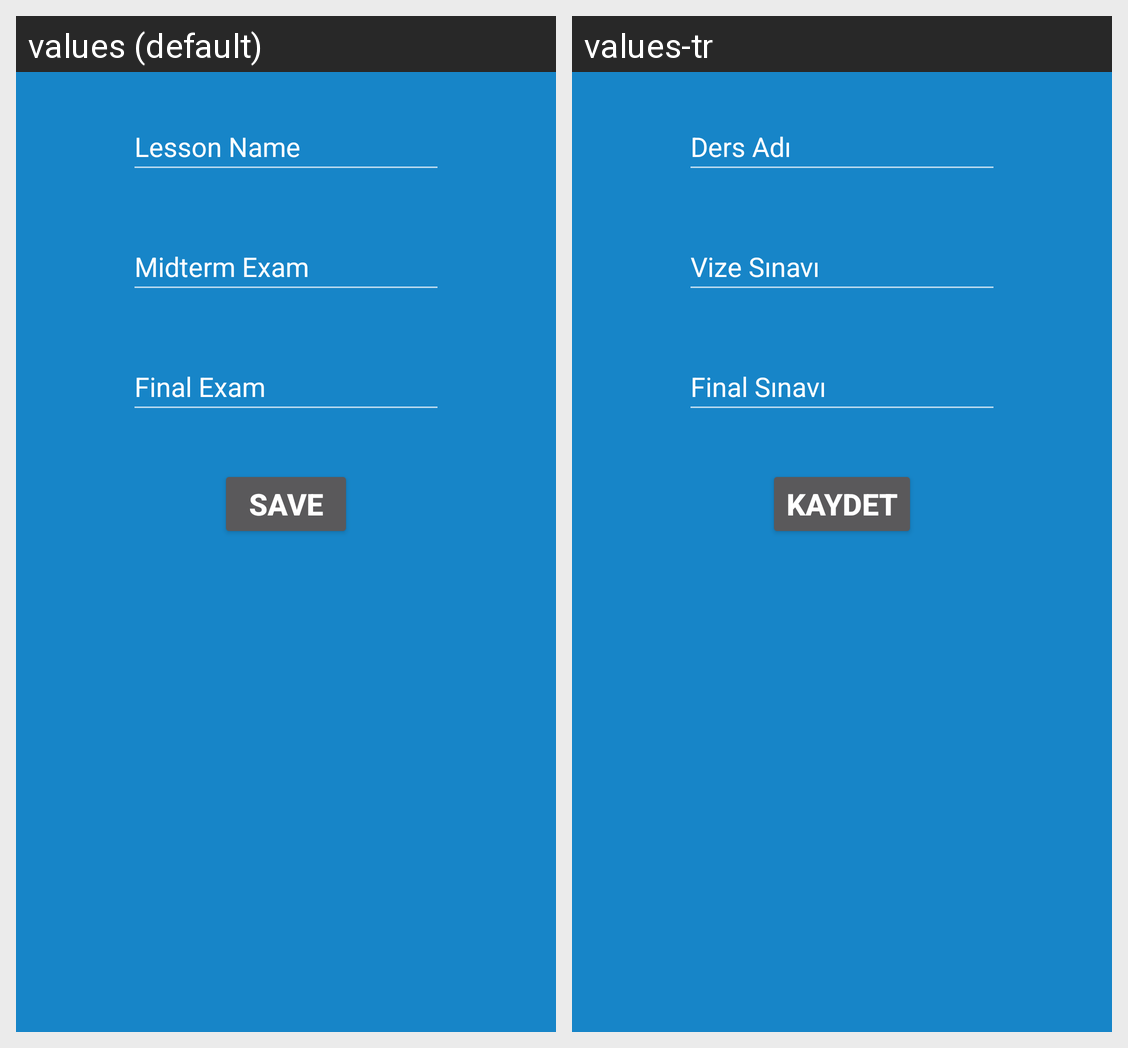

The same Android screen rendered under two of its app's locales, left to right. List the strings drawn on it with the default value and each locale's translation.
Android screen res/layout/fragment_add_lesson.xml rendered under 2 locales, left to right: values (default), values-tr. Device: Nexus 5 (rendered at 1080×1920; each locale shown at half size, 540×960, under a caption strip naming it); theme AppTheme.
Strings drawn on this screen, with the default value and each locale's value (text and hints the layout hard-codes, and strings that could not be matched under every locale, appear in the picture but are not listed):

lessonName
  values: Lesson Name
  values-tr: Ders Adı

lessonMidtermExam
  values: Midterm Exam
  values-tr: Vize Sınavı

lessonFinalExam
  values: Final Exam
  values-tr: Final Sınavı

save
  values: Save
  values-tr: Kaydet
